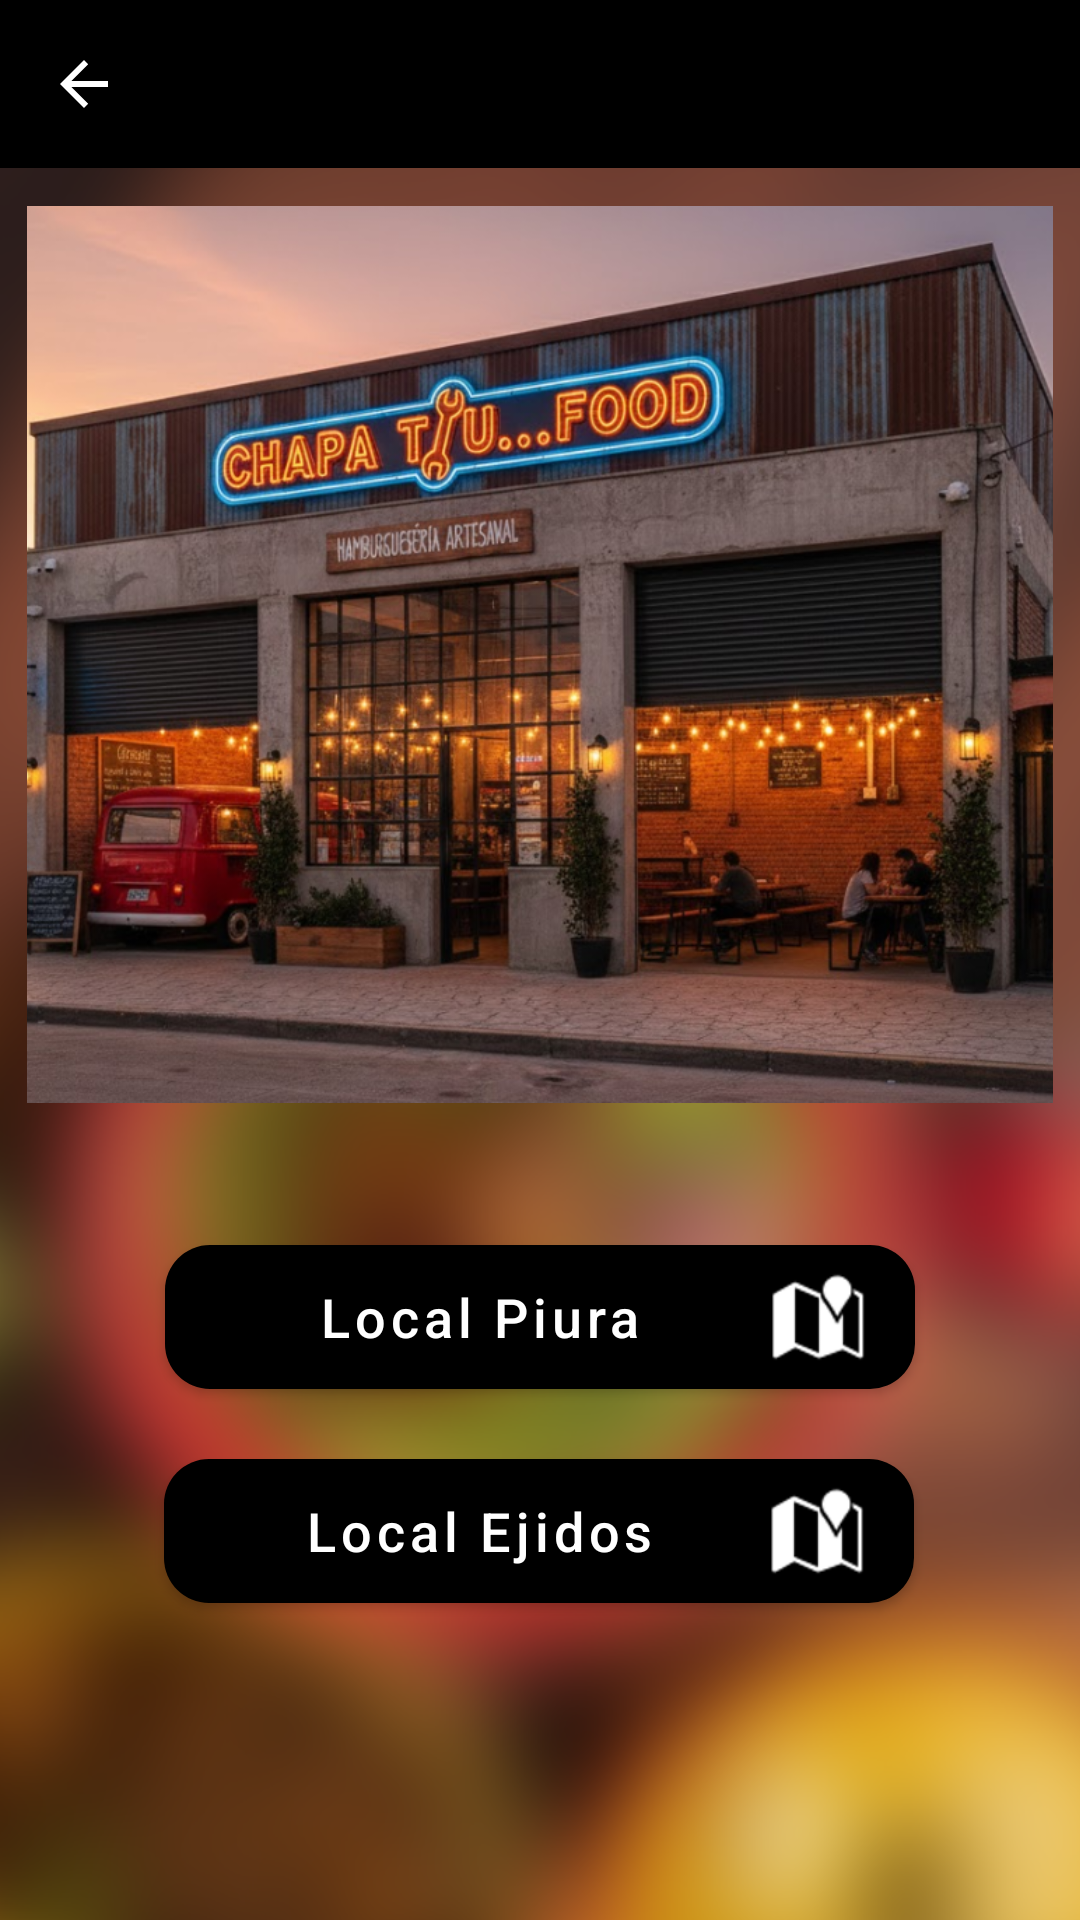

The Android layout XML behind this screen, and the referenced resources:
<!-- AndroidManifest.xml: activity theme Theme.MaterialComponents.Light.NoActionBar -->
<!-- res/layout/activity_maps.xml -->
<?xml version="1.0" encoding="utf-8"?>
    <androidx.constraintlayout.widget.ConstraintLayout xmlns:android="http://schemas.android.com/apk/res/android"
        xmlns:app="http://schemas.android.com/apk/res-auto"
        xmlns:tools="http://schemas.android.com/tools"
        android:layout_width="match_parent"
        android:layout_height="match_parent"
        android:background="@drawable/background_general_dos"
        tools:context=".ui.informacion.MapsActivity">


        <include
            android:id="@+id/toolbar"
            layout="@layout/toolbar_personalizada"
            app:layout_constraintEnd_toEndOf="parent"
            app:layout_constraintStart_toStartOf="parent"
            app:layout_constraintTop_toTopOf="parent" />

        <Button
            android:id="@+id/btnLocal1"
            android:layout_width="250dp"
            android:layout_height="60dp"
            android:text="Local Piura"
            android:textAllCaps="false"
            android:textSize="18sp"
            app:backgroundTint="#000000"
            app:cornerRadius="15dp"
            app:icon="@android:drawable/ic_dialog_map"
            app:iconGravity="end"
            app:layout_constraintBottom_toBottomOf="parent"
            app:layout_constraintEnd_toEndOf="parent"
            app:layout_constraintStart_toStartOf="parent"
            app:layout_constraintTop_toTopOf="parent"
            app:layout_constraintVertical_bias="0.705" />

        <Button
            android:id="@+id/btnLocal2"
            android:layout_width="250dp"
            android:layout_height="60dp"
            android:text="Local Ejidos"
            android:textAllCaps="false"
            android:textSize="18sp"
            app:backgroundTint="#000000"
            app:cornerRadius="15dp"
            app:icon="@android:drawable/ic_dialog_map"
            app:iconGravity="end"
            app:layout_constraintBottom_toBottomOf="parent"
            app:layout_constraintEnd_toEndOf="parent"
            app:layout_constraintHorizontal_bias="0.497"
            app:layout_constraintStart_toStartOf="parent"
            app:layout_constraintTop_toTopOf="parent"
            app:layout_constraintVertical_bias="0.828" />

    <ImageView
        android:id="@+id/imageView5"
        android:layout_width="342dp"
        android:layout_height="299dp"
        android:scaleType="centerCrop"
        app:layout_constraintBottom_toBottomOf="parent"
        app:layout_constraintEnd_toEndOf="parent"
        app:layout_constraintHorizontal_bias="0.492"
        app:layout_constraintStart_toStartOf="parent"
        app:layout_constraintTop_toTopOf="parent"
        app:layout_constraintVertical_bias="0.201"
        app:srcCompat="@drawable/local" />


    </androidx.constraintlayout.widget.ConstraintLayout>
<!-- res/layout/toolbar_personalizada.xml (included above) -->
<?xml version="1.0" encoding="utf-8"?>
<androidx.appcompat.widget.Toolbar
    xmlns:android="http://schemas.android.com/apk/res/android"
    xmlns:app="http://schemas.android.com/apk/res-auto"
    android:layout_width="match_parent"
    android:layout_height="?attr/actionBarSize"
    android:background="#000000"
    app:navigationIcon="@drawable/abc_vector_test"
    app:navigationIconTint="#FFFFFF" />
<!-- resources referenced by this layout -->
<resources>
  <!-- drawable background_general_dos: png bitmap (drawable, 521580 bytes) -->
  <!-- drawable local: jpg bitmap (drawable, 129832 bytes) -->
</resources>
